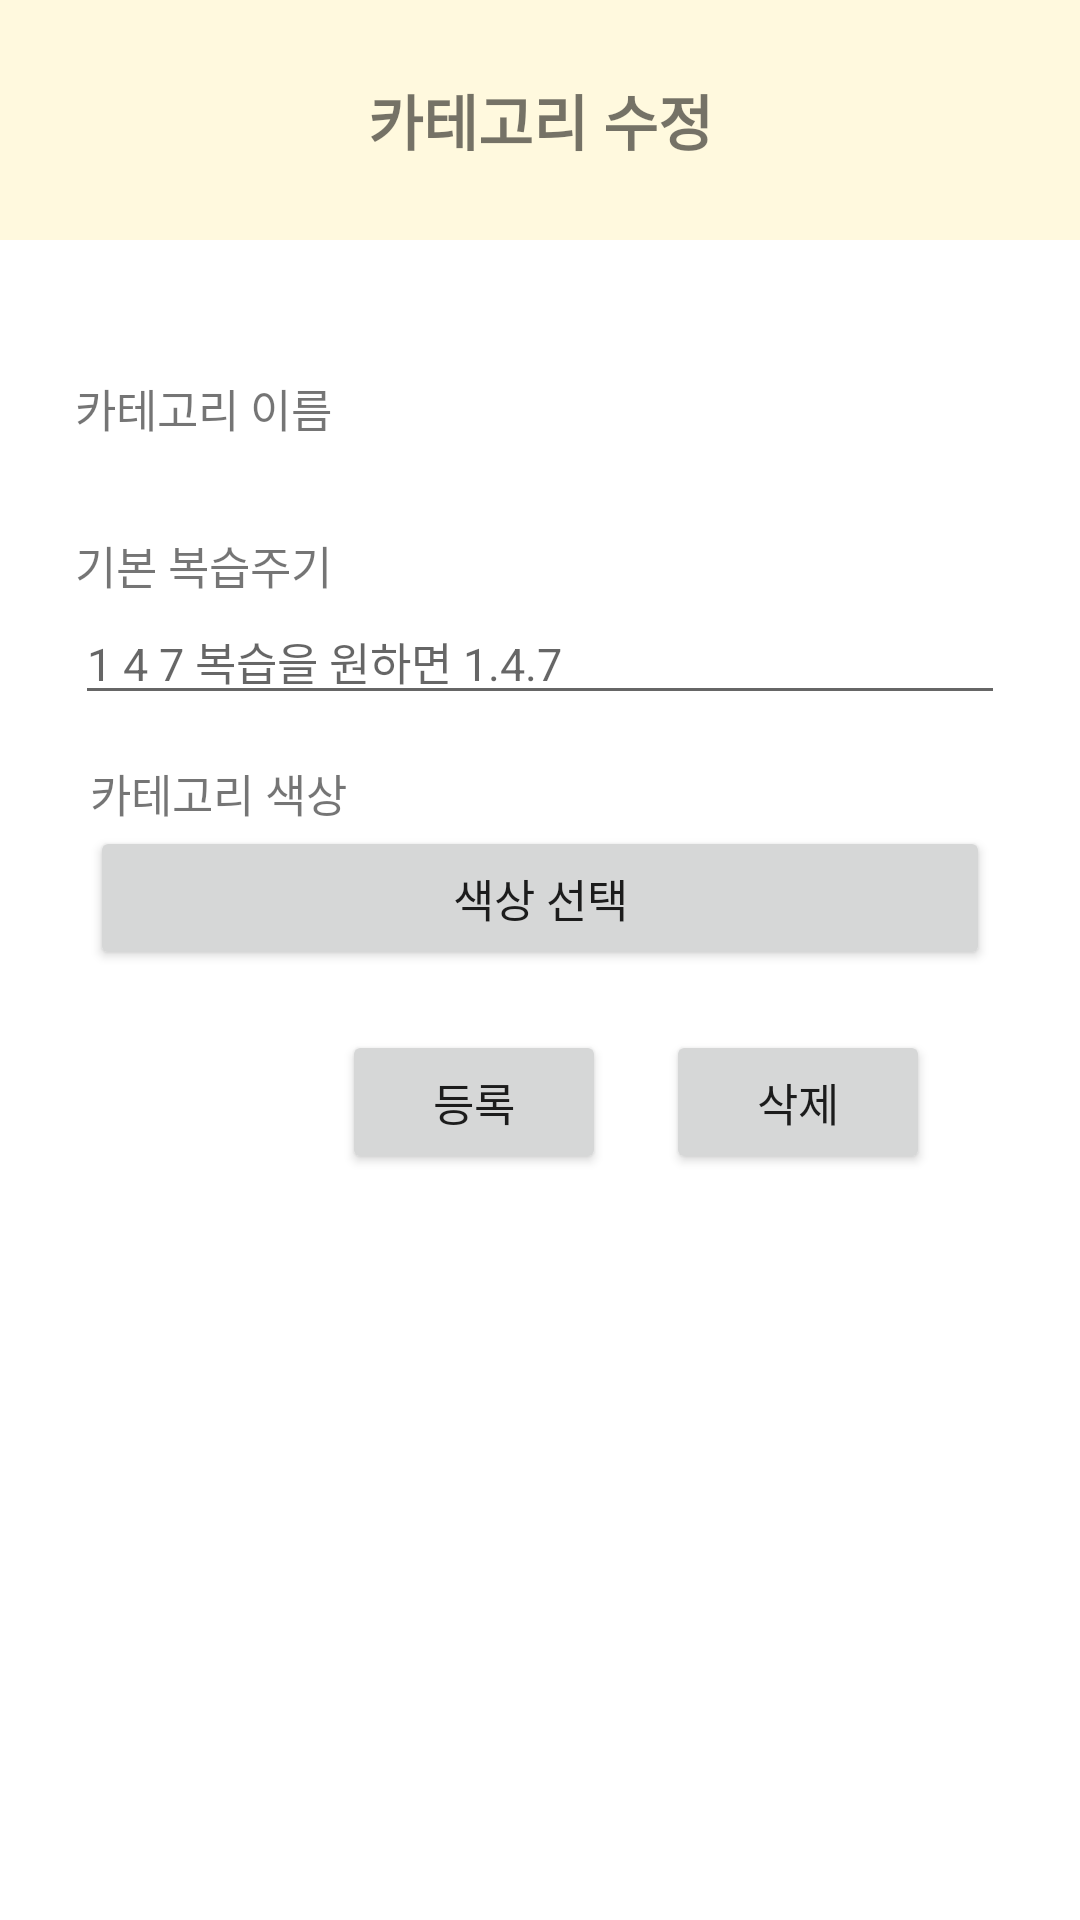

This screen was rendered from an Android layout file. Write that file and the resources it references.
<!-- AndroidManifest.xml: application theme Theme.StudyPlanner -->
<!-- res/layout/activity_manage_class.xml -->
<?xml version="1.0" encoding="utf-8"?>
<LinearLayout xmlns:android="http://schemas.android.com/apk/res/android"
    xmlns:app="http://schemas.android.com/apk/res-auto"
    xmlns:tools="http://schemas.android.com/tools"
    android:layout_width="match_parent"
    android:layout_height="match_parent"
    tools:context=".MakeClassActivity"
    android:orientation="vertical">

    <LinearLayout
        android:layout_width="match_parent"
        android:layout_height="80dp"
        android:background="@color/yellow">
        <TextView
            android:text ="카테고리 수정"
            android:textSize ="20sp"
            android:textStyle ="bold"
            android:layout_width="match_parent"
            android:layout_height="wrap_content"
            android:gravity="center"
            android:layout_gravity="center"
            />

    </LinearLayout>

    <LinearLayout
        android:layout_width="match_parent"
        android:layout_height="wrap_content"
        android:layout_margin="20dp"
        android:orientation="vertical"
        tools:ignore="MissingConstraints" >

        <LinearLayout
            android:layout_width="match_parent"
            android:layout_height="wrap_content"
            android:layout_margin="10dp">

        </LinearLayout>

        <LinearLayout
            android:layout_width="match_parent"
            android:layout_height="wrap_content"
            android:layout_margin="5dp"
            android:orientation="vertical"
            >
            <TextView
                android:text = "카테고리 이름"
                android:textSize="15dp"
                android:layout_width="wrap_content"
                android:layout_height="wrap_content"/>
            <TextView
                android:id="@+id/dlg_classTitle"
                android:textSize="15dp"
                android:layout_width="match_parent"
                android:layout_height="wrap_content"/>
        </LinearLayout>

        <LinearLayout
            android:layout_width="match_parent"
            android:layout_height="wrap_content"
            android:layout_margin="5dp"
            android:orientation="vertical"
            >
            <TextView
                android:text = "기본 복습주기"
                android:textSize="15dp"
                android:layout_width="wrap_content"
                android:layout_height="wrap_content"/>
            <EditText
                android:id="@+id/dlg_rwcycle"
                android:textSize="15dp"
                android:hint="1 4 7 복습을 원하면 1.4.7"
                android:layout_width="match_parent"
                android:layout_height="wrap_content"/>
        </LinearLayout>
        <LinearLayout
            android:layout_width="match_parent"
            android:layout_height="wrap_content"
            android:layout_margin="10dp"
            android:orientation="vertical"
            >

            <TextView
                android:text = "카테고리 색상"
                android:textSize="15dp"
                android:layout_width="wrap_content"
                android:layout_height="wrap_content"/>
            <Button
                android:id="@+id/btn_eidt_color"
                android:text = "색상 선택"
                android:textSize="15dp"
                android:hint="1 4 7 복습을 원하면 1.4.7"
                android:layout_width="match_parent"
                android:layout_height="wrap_content"/>

        </LinearLayout>
        <LinearLayout
            android:layout_width="match_parent"
            android:layout_height="wrap_content"
            android:layout_margin="10dp"
            android:gravity="right">

            <Button
                android:id="@+id/btn_class_edit"
                android:text = "등록"
                android:textSize="15dp"
                android:layout_marginRight="20dp"
                android:layout_width="wrap_content"
                android:layout_height="wrap_content"/>

            <Button
                android:id="@+id/btn_class_remove"
                android:text = "삭제"
                android:textSize="15dp"
                android:layout_marginRight="20dp"
                android:layout_width="wrap_content"
                android:layout_height="wrap_content"/>
        </LinearLayout>
    </LinearLayout>

</LinearLayout>
<!-- resources referenced by this layout -->
<resources>
  <color name="yellow">#FFF9DE</color>
  <style name="Theme.StudyPlanner" parent="Theme.MaterialComponents.DayNight.NoActionBar">
          
          <item name="colorPrimary">@color/black</item>
          <item name="colorPrimaryVariant">@color/black</item>
          <item name="colorOnPrimary">@color/white</item>
          
          <item name="colorSecondary">@color/teal_200</item>
          <item name="colorSecondaryVariant">@color/teal_700</item>
          <item name="colorOnSecondary">@color/black</item>
          
          <item name="android:statusBarColor" tools:targetApi="l">?attr/colorPrimaryVariant</item>
          
      </style>
  <color name="black">#FF000000</color>
  <color name="white">#FFFFFFFF</color>
  <color name="teal_200">#FF03DAC5</color>
  <color name="teal_700">#FF018786</color>
</resources>
